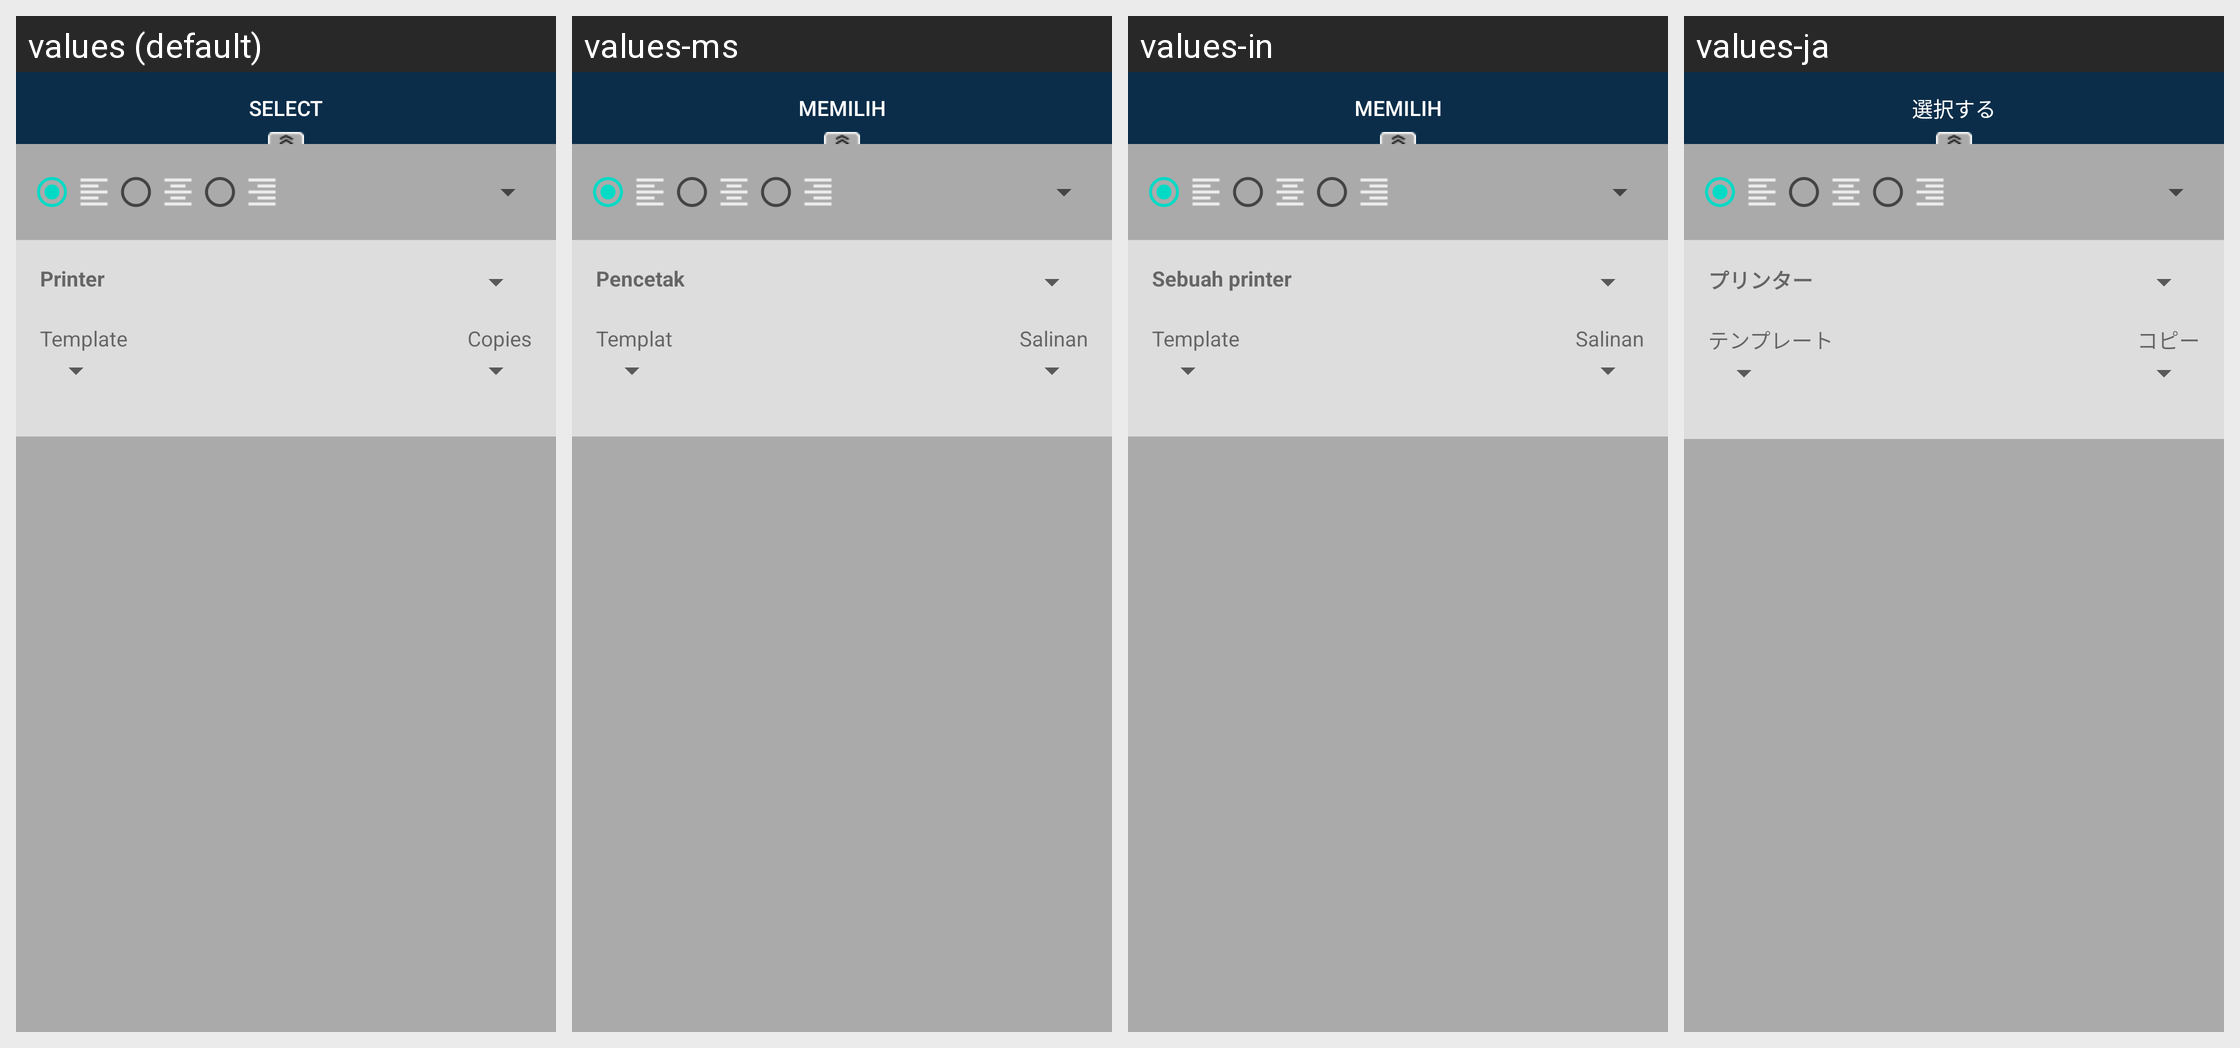

For this localized Android screen grid, give each drawn string resource with its value in every locale shown.
Android screen res/layout/fragment_bmp_bottom.xml rendered under 4 locales, left to right: values (default), values-ms, values-in, values-ja. Device: Nexus 5 (rendered at 1080×1920; each locale shown at half size, 540×960, under a caption strip naming it); theme AppTheme.
Other locales in the repository, not shown: values-af, values-am, values-ar, values-as, values-az, values-be, values-bg, values-bn, values-bs, values-ca, values-cs, values-da, values-de, values-el, values-en-rAU, values-en-rCA, values-en-rGB, values-en-rXC, values-es, values-es-rUS, values-et, values-eu, values-fa, values-fi, values-fr, values-fr-rCA, values-gl, values-gu, values-hi, values-hr, values-hu, values-hy, values-is, values-it, values-iw, values-ka, values-kk, values-km, values-kn, values-ko, values-ky, values-lo, values-lt, values-lv, values-mk, values-ml, values-mn, values-mr, values-my, values-nb, values-ne, values-nl, values-or, values-pa, values-pl, values-pt, values-pt-rBR, values-pt-rPT, values-ro, values-ru, values-si, values-sk, values-sl, values-sq, values-sr, values-sv, values-sw, values-ta, values-te, values-th, values-tl, values-tr, values-tr-rTR, values-uk, values-ur, values-uz, values-vi, values-zh-rCN, values-zh-rHK, values-zh-rTW, values-zu.
Strings drawn on this screen, with the default value and each locale's value (text and hints the layout hard-codes, and strings that could not be matched under every locale, appear in the picture but are not listed):

reSelectTxt
  values: Select
  values-ms: Memilih
  values-in: Memilih
  values-ja: 選択する

printer
  values: Printer
  values-ms: Pencetak
  values-in: Sebuah printer
  values-ja: プリンター

template
  values: Template
  values-ms: Templat
  values-in: Template
  values-ja: テンプレート

copies
  values: Copies
  values-ms: Salinan
  values-in: Salinan
  values-ja: コピー
